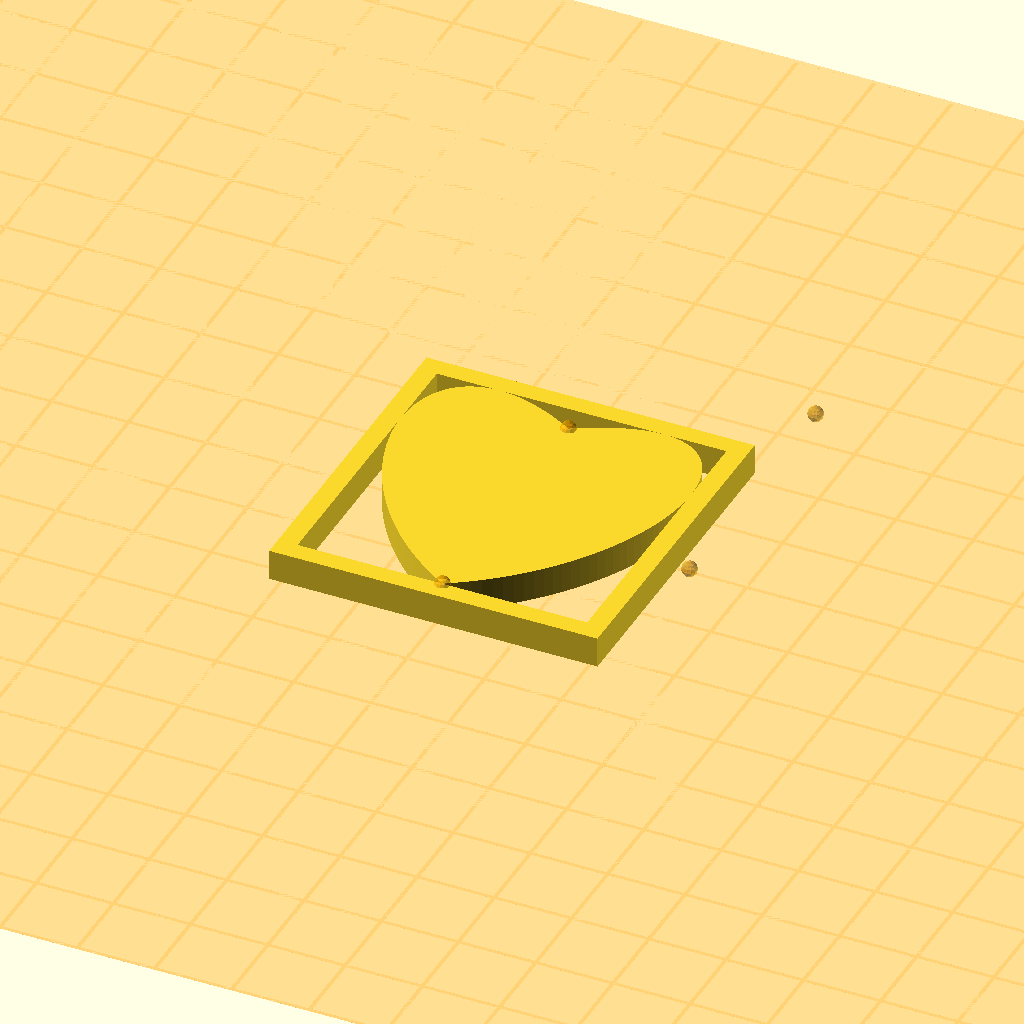
Cell 1: rendered with the file's own defaults.
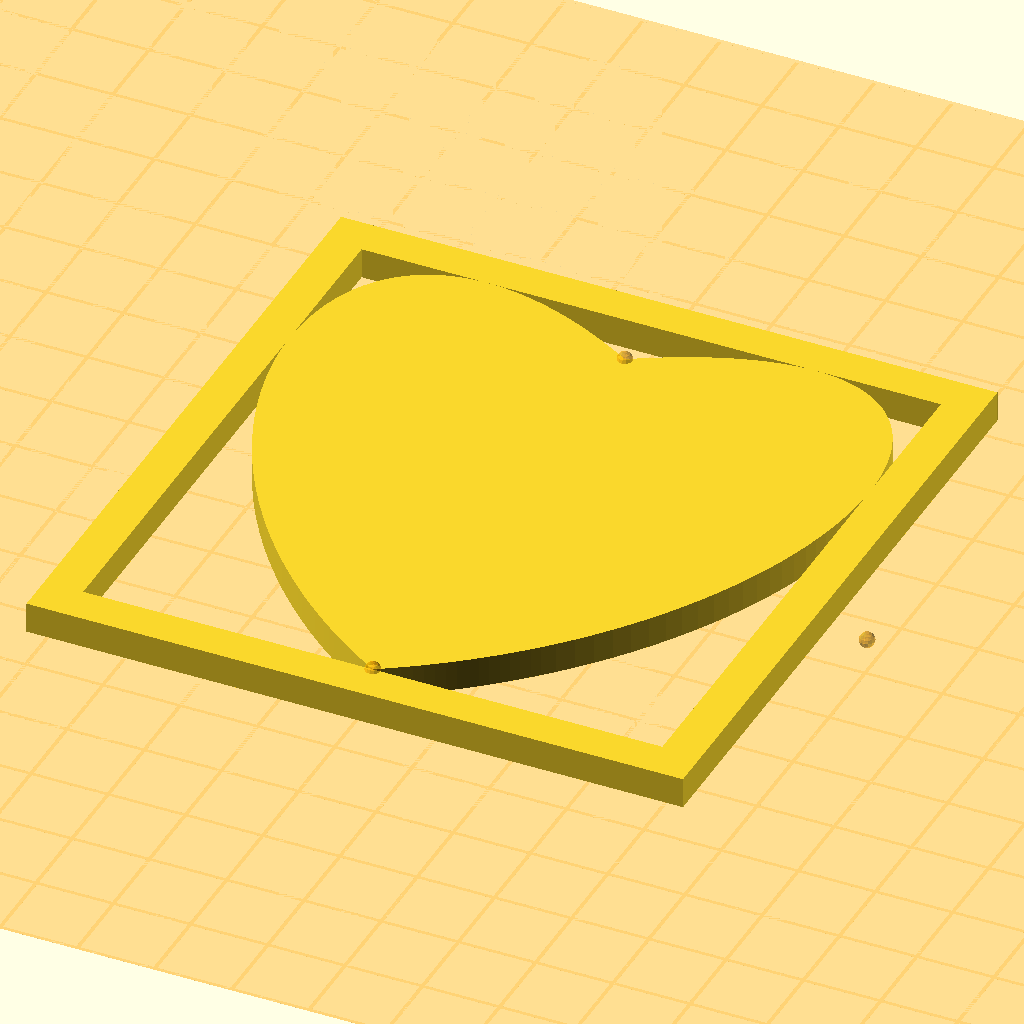
Cell 2: scaleFactor = 10 (everything else at default).
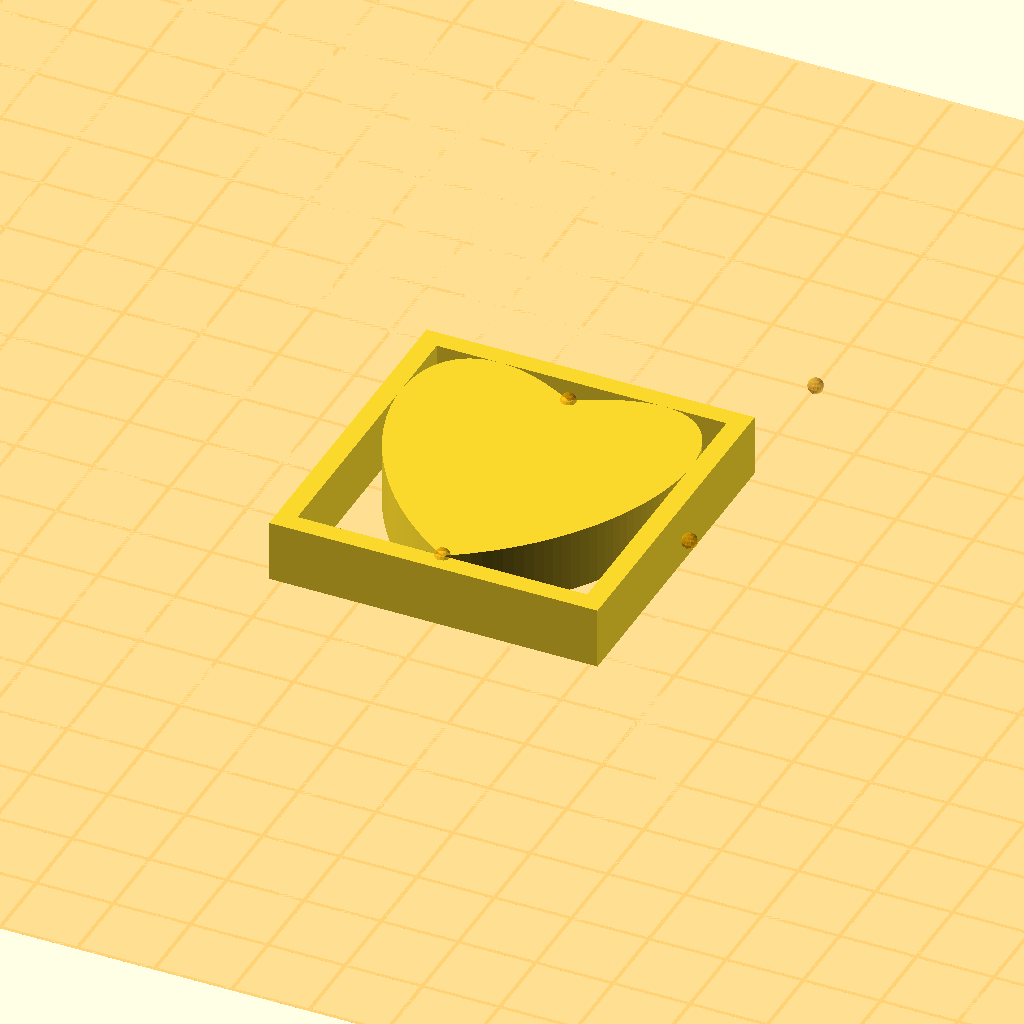
Cell 3: height = 8 (everything else at default).
All cells are drawn from one camera (rotation 55°, 0°, 25°, orthographic, colour scheme Cornfield), so only the parameter changes between them.
Source of the model, samples/heart.scad:
/**
 * Samples using the camelSCAD library.
 *
 * A simple framed heart using Bezier curve.
 *
 * @author jsconan
 * @license CC0-1.0
 */

// As we need to use some shapes, use the right entry point of the library
use <../shapes.scad>
include <../core/constants.scad>

// We will render the object using the specifications of this mode
renderMode = MODE_PROD;

// Defines the constraints of the print
printResolution = 0.2;

// Defines the constraints of the object
scaleFactor = 5;
height = 4;
controls = [[0, 0], [5, 3], [5, 10], [0, 7]] * scaleFactor;

// Sets the minimum facet angle and size using the defined render mode.
// Displays a build box visualization to preview the printer area.
applyMode(renderMode) {
    // As we are using function to generate points based on the current render mode
    // we need to wrap the call into one union to ensure the render mode is well applied
    union() {
        // Computes the points that draw half the heart
        half = cubicBezierCurve(controls[0], controls[1], controls[2], controls[3]);

        // Assembles the points that draw the full heart
        points = concat(half, mirror2D(half));

        // Compute the size of the heart
        size = dimensions2D(points);
        echo("Size", size);

        // Draws the heart
        linear_extrude(height=height, convexity=10) {
            // Frame
            difference() {
                rectangle(size + vector2D(scaleFactor));
                rectangle(size);
            }

            // Heart
            translateY(-size.y / 2) {
                polygon(
                    points=points
                );
            }
        }

        // Displays the control points to illustrate how the curve is constrained
        translate([0, -size.y / 2, height]) {
            controlPoints(controls, size=2);
        }
        buildPlate(center=true);
    }
}
Parameter table extracted from the source (name, type, default, range or options):
printResolution: number, default 0.2
scaleFactor: number, default 5
height: number, default 4
